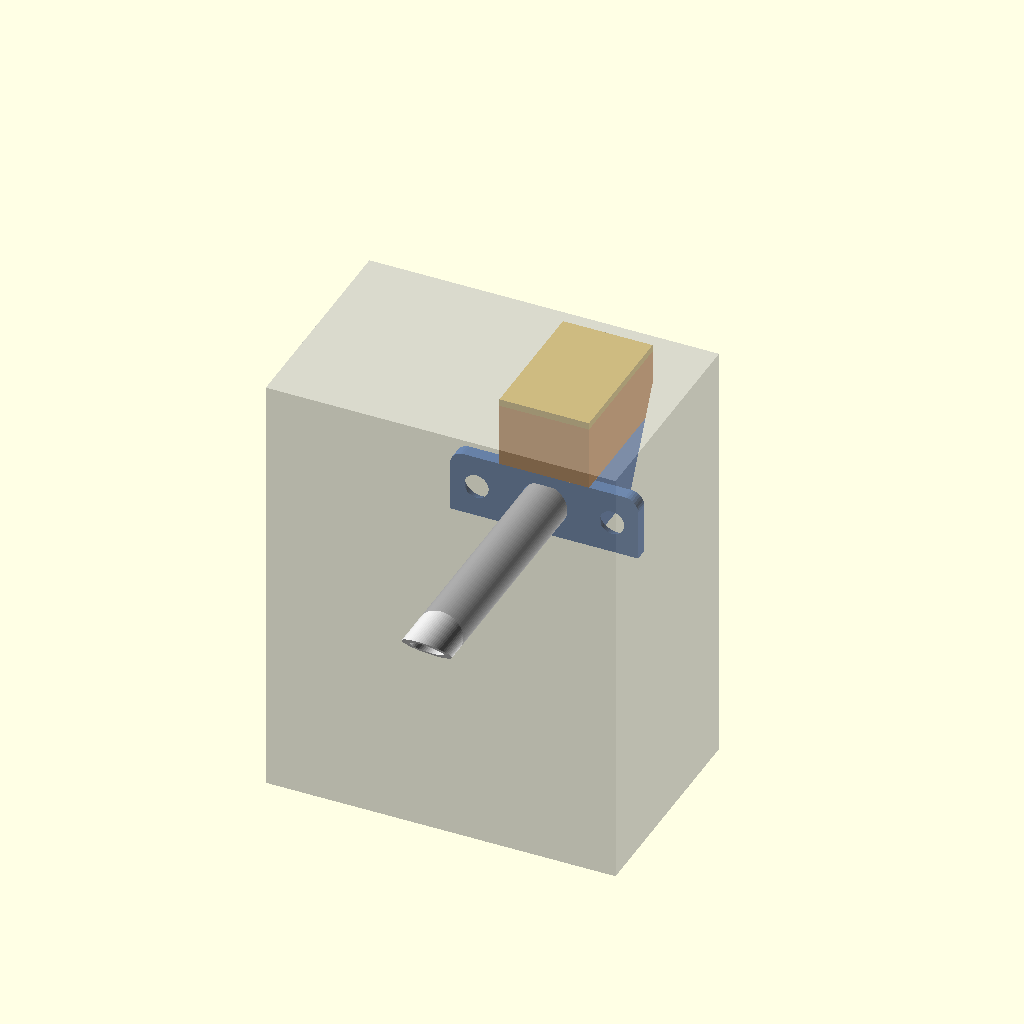
Cell 1: the model at its default parameters.
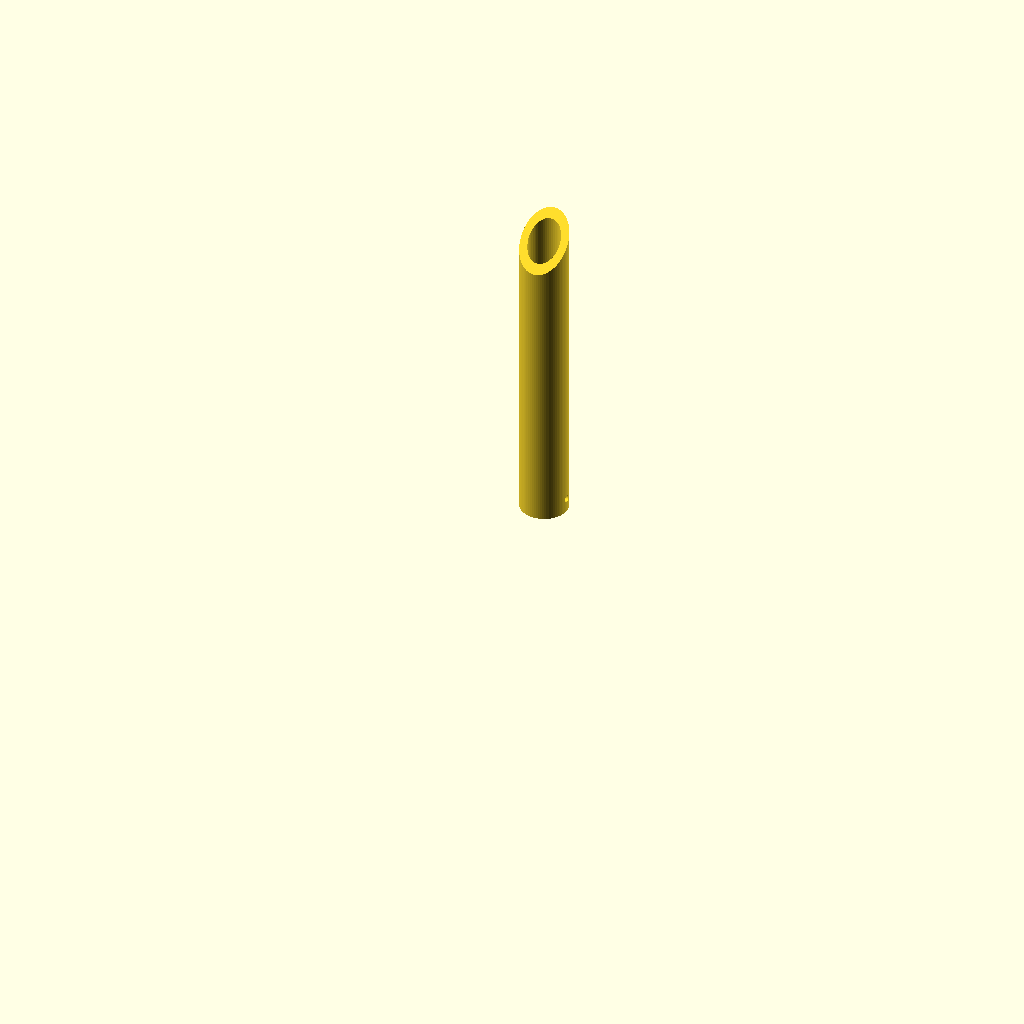
Cell 2: the same model with part = "mic_tube".
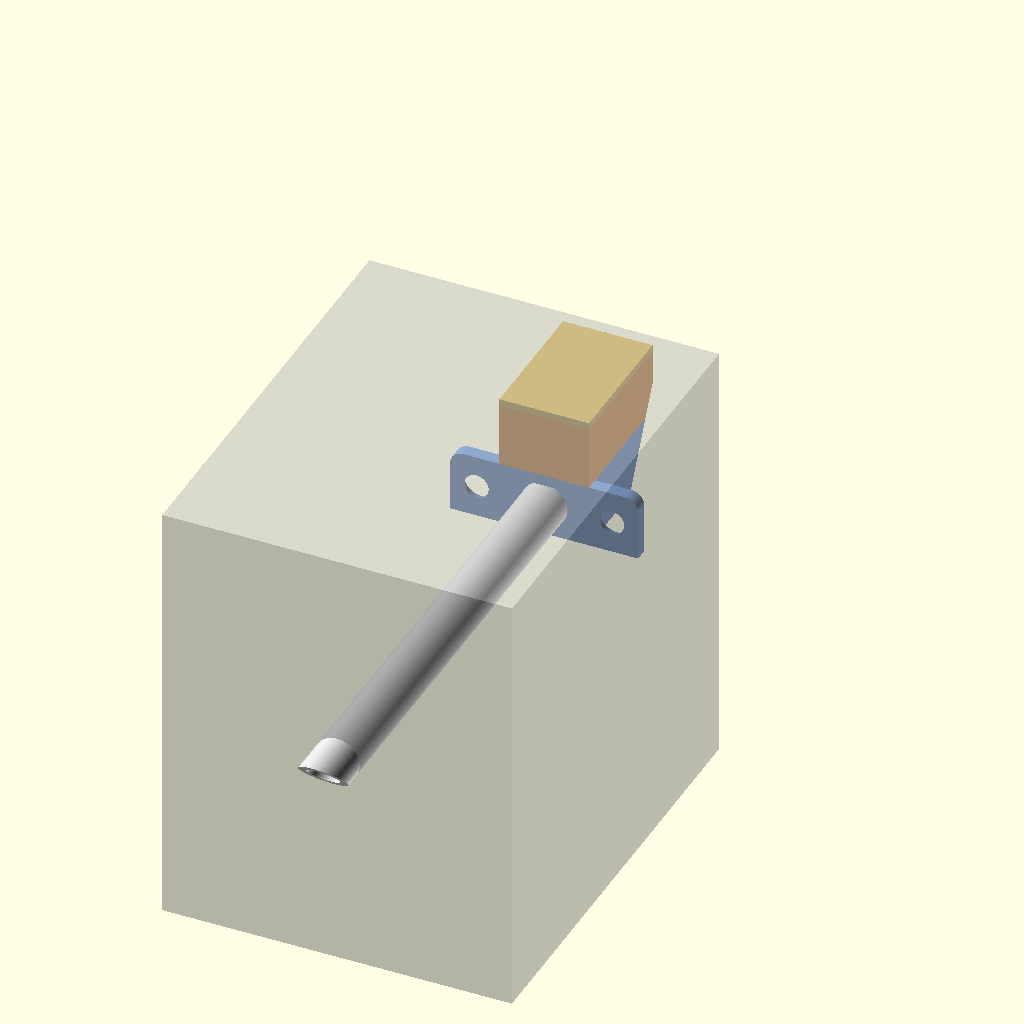
Cell 3: foam_t = 101.6 (everything else at default).
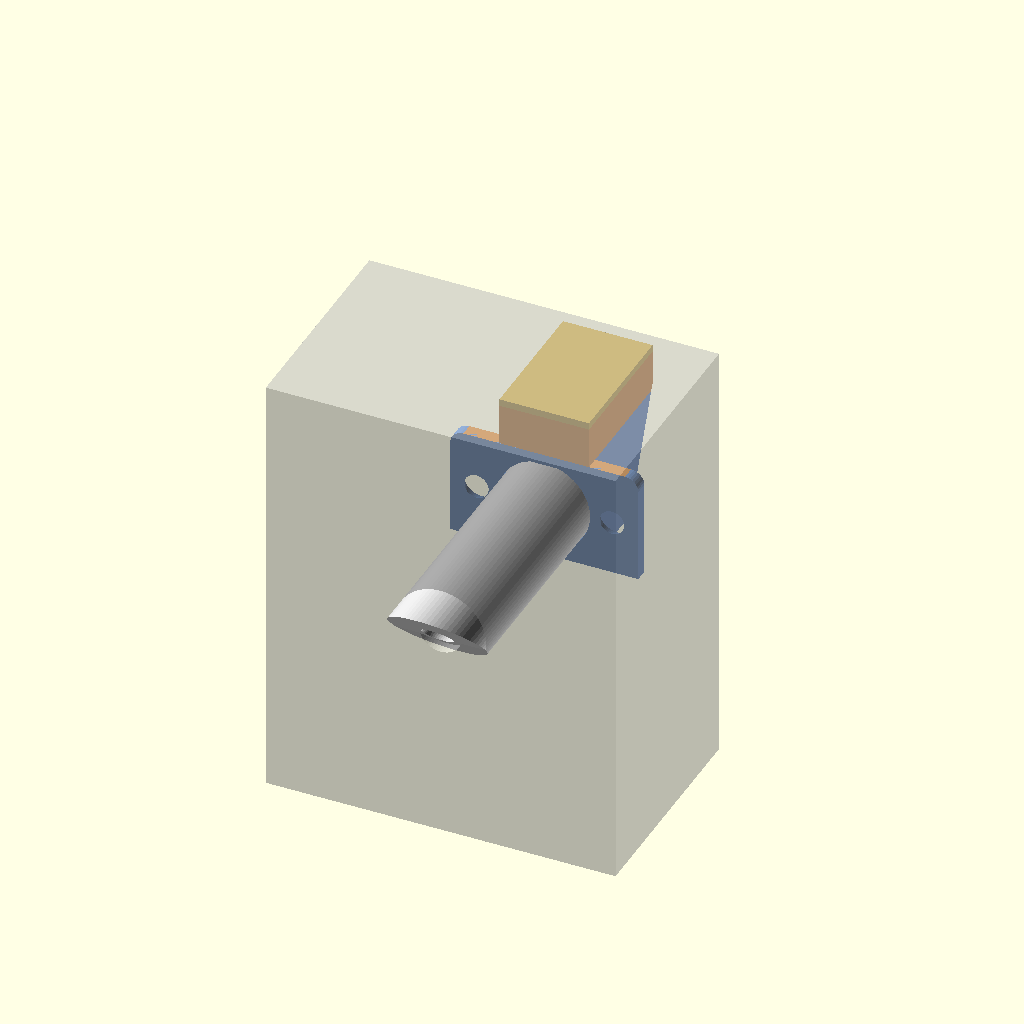
Cell 4 — tube_od set to 20.8, the other parameters unchanged.
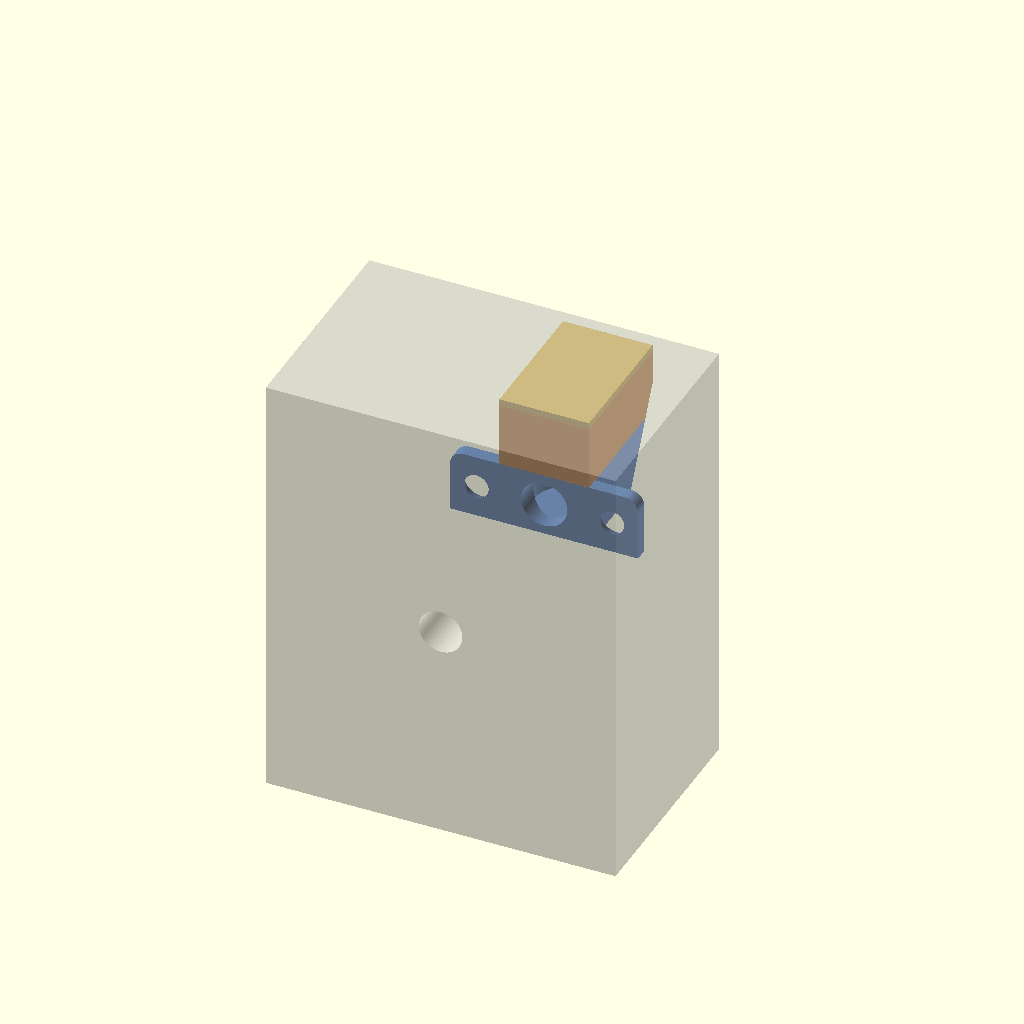
Cell 5: the same model with tube_id = 14.
One fixed orthographic camera (rotation 55°, 0°, 25°; colour scheme Cornfield) for every cell.
OpenSCAD source file window_insert/cad/mic_tube.scad:
// =====================================================================
//  Window vent: the audio mode's microphone, listening outdoors through
//  the foam insert
//  Parametric OpenSCAD model (tested with OpenSCAD 2021.01).
//
//  * The MAX9814 module is not weatherproof, so it stays on the room
//    side and only the sound goes through the foam, along an L: the
//    module lies at the top, its capsule pointing down into the tube, so
//    neither rain nor dust settles on it.
//  * Three parts: a straight tube pressed into a 10 mm hole drilled
//    through the foam, standing out of its outdoor face and cut there at
//    45 degrees, its top the longer side: a roof over the opening, which
//    faces down and outward; an elbow on its room end, screwed to the
//    foam, turning up to a tray for the module (the capsule a light press
//    fit in its bore); a lid on the tray, with a notch for the cable to
//    J7.
//  * The elbow prints in two parts, split level with its flange's top
//    and joined by four M2 screws: the lower one lies on its flange, so
//    the tube's socket is a vertical hole; the upper one stands as
//    installed, so the capsule's bore comes out round.
//  * A flat on the tube's room end keys it in the elbow's socket, so the
//    elbow's two screws keep the roof on top. In the foam the tube is
//    round, so it seals all around. Its end bears on the socket's 45
//    degree bottom, and an M2 from the elbow's side, tapped into the
//    tube's wall, holds it there: the tube can't slide away into the
//    foam.
//  * The lid's rim clips into a groove in the tray's walls.
//
//  Installed coordinates: x across the window (along the foam's face),
//  y toward the room (y = 0 on the foam's room face, its outdoor face at
//  y = -foam_t), z up (z = 0 on the tube's axis).
// =====================================================================

/* [Part to show or export] */
part = "mic_view";   // [mic_tube, mic_elbow_lower, mic_elbow_upper, mic_lid, mic_parts, mic_bore_test, mic_view]

/* [Foam] */
foam_t   = 50.8;    // foam thickness (2 in), as in window_caps.scad

/* [Tube] */
tube_od  = 10.4;    // pressed into a 10 mm hole (the XPS gives a little)
tube_id  = 7.0;     // the sound path's bore, from the tube's outdoor end to the capsule
tube_fl  = 0.5;     // the key: a flat on top of the tube's room end (in the socket only), this deep into its circle
tube_out = 12;      // the roof's tip past the foam's outdoor face (the 45 degree cut's bottom edge is tube_od closer)
sock_d   = 9;       // socket depth in the elbow, to its bottom: a 45 degree cone down to the bore, the tube's stop
sock_clr = 0.1;     // clearance per side in the socket: a snug slide
pin      = [6, 1.0];   // the M2 holding the tube in its socket, from the elbow's +x side, tapped into the tube's
                       //   wall: its y, and its head's top this far inside the elbow's side (an M2 x 6 then takes
                       //   the wall's whole 1.7 and ends 0.15 inside the bore)

/* [Microphone module] */
mod_l    = 25.6;    // MAX9814 module (measured, doc/max9814.svg in the main folder): PCB length
mod_w    = 14.3;    //   width
mod_t    = 1.62;    //   thickness
mod_h    = 3.0;     //   tallest part on its back (the chip, the capsule's pins); nothing but the capsule on its front
cap_d    = 9.70;    // capsule: diameter (9.65 to 9.70, depending where it's measured)
cap_h    = 7.38;    //   height above the PCB (9 overall, with the PCB)
cap_e    = 2.10;    //   from its wall to the PCB's near end; centred across the PCB's width
hdr_e    = 1.5;     // the 5-pin header's holes (about 1 across): their centres from the PCB's far end
cap_fit  = 0.3;     // the capsule's bore: this much over its diameter, a light press fit (mic_bore_test tries 0.2 to 0.4;
                    //   0.2 printed tight: it held, but the capsule was hard to take out)
mod_clr  = 0.5;     // at the PCB's ends in the tray (y), per side: the capsule's bore sets its position
mod_side = 1.5;     // beside the PCB in the tray (x), per side: room for tweezers to lift it out

/* [Elbow and lid] */
wall     = 1.6;     // tray walls, lid
fl_t     = 3;       // flange on the foam's face (it is also the tray's back wall)
fl_w     = 43;      // flange width (x), with the screws
floor_z  = 16;      // the tray's floor (the PCB's front face) above the tube's axis: the capsule's bore stays above
                    //   the split
tray_h   = 6;       // tray walls above the floor: the lid's rim stays above the module's parts
screw    = [4.25, 8, 3.5];   // screws into the foam, as the latch cover's: hole, head diameter, head height
csk      = 0.8;     // the countersink's diameter at the flange's face, past the head's (as the latch cover's)
screw_x  = 15.5;    // the screws' x, either side of the tube's axis (at z = 0), their heads clear of the body
notch_w  = 8;       // cable notch in the tray's room-end wall
lid_clr  = 0.1;     // the lid's rim inside the tray's walls, per side
lid_rim  = [0.8, 2.0];   // the lid's rim: width, depth
lid_clip = 0.3;     // a 45 degree ridge on the rim's long sides, this far out, into a groove in the tray's walls: the
                    //   lid clips on (lid_clip - lid_clr of interference per side)

/* [The elbow's joint] */
m2       = [1.6, 2.2, 4.0];   // M2 screws joining the elbow's two parts: tapping hole (lower part), clearance hole
                              //   and head pocket (upper part)
m2_csk   = 2.0;     // the countersink's top (the head's top) above the split: 6 mm screws reach 4 mm into the lower part
m2_tap   = 4.5;     // the tapping holes' depth below the split
m2_at    = [[-6.5, 5.2], [6.5, 5.2], [-6.5, 17], [6.5, 17]];   // the screws: [x, y], clear of the socket, the sound path
                                                           //   and the capsule's bore, the pockets inside the tray

eps = 0.01;
sock_r  = tube_od / 2 + sock_clr;
blk     = sock_r + 2;                           // the elbow's flat bottom at z = -blk; its flange's top, and the
                                                //   split between its two parts, at z = blk
tube_end = sock_d + sock_clr;                   // the tube's room end, where its edge meets the socket's cone
tw      = mod_w + 2 * mod_side;                 // the tray's inside: width (x)
tl      = mod_l + 2 * mod_clr;                  //   and length (y), from the flange
cap_y   = fl_t + mod_clr + cap_e + cap_d / 2;   // the capsule's axis (x = 0)
tray_y  = fl_t + tl + wall;                     // the tray's room end, outside
top_z   = floor_z + tray_h;
clip_z  = top_z - lid_rim[1] / 2;               // the clip's ridge and groove

// a 2D shape (X = x, Y = z) run along y from y0 to y1
module along_y(y0, y1) translate([0, y1, 0]) rotate([90, 0, 0]) linear_extrude(y1 - y0) children();

// a hole along +x from x = 0 to x = l, at y, z = 0 (small enough to print round, lying)
module hole_x(y, d, l) translate([0, y, 0]) rotate([0, 90, 0]) cylinder(d = d, h = l, $fn = 24);

// the clip's 45 degree profile on the face at |x| = x0, on side s: out to x0 + out, h above and below clip_z there
module clip_profile(s, x0, out, h)
    polygon([[s * (x0 - h), clip_z - 2 * h], [s * (x0 + out), clip_z - h + out], [s * (x0 + out), clip_z + h - out],
             [s * (x0 - h), clip_z + 2 * h]]);

// the tube's end in the socket, a D, grown by c: its flat on top
module d_profile(c = 0) intersection() {
    circle(tube_od / 2 + c, $fn = 72);
    translate([-tube_od, -tube_od]) square([2 * tube_od, tube_od + tube_od / 2 - tube_fl + c]);
}

// --- the tube, through the foam ----------------------------------------------------------------------------------
// round in the foam; its room end flat on top, in the socket (the flat starts at 45 degrees, at the foam's face:
// no overhang as printed), with the pin's tapping hole on its +x side; its outdoor end cut at 45 degrees, the top the longer
// side (the plane through the roof's tip, its normal along +y and +z). render(): the preview shows the cuts right
module tube() render() difference() {
    along_y(-foam_t - tube_out, tube_end) difference() { circle(d = tube_od, $fn = 72); circle(d = tube_id, $fn = 48); }
    rotate([90, 0, 90]) linear_extrude(2 * tube_od, center = true)   // 2D: X = y, Y = z
        polygon([[tube_end + 1, tube_od / 2 - tube_fl], [0, tube_od / 2 - tube_fl], [-tube_fl - 1, tube_od / 2 + 1],
                 [tube_end + 1, tube_od / 2 + 1]]);
    hole_x(pin[0], m2[0], tube_od);
    translate([0, -foam_t - tube_out, tube_od / 2]) rotate([45, 0, 0]) translate([-50, -100, -50]) cube(100);
}

// --- the elbow, on the foam's room face --------------------------------------------------------------------------
module elbow() {
    hole = screw[0]; hd = screw[1] + csk; hh = screw[2];
    taper = (screw[1] - hole) / 2 / hh;   // the head's taper: radius per mm of height
    difference() {
        union() {
            // the flange, its bottom flush with the body's (on the bed when printed); round top corners
            along_y(0, fl_t) hull() {
                translate([-fl_w / 2, -blk]) square([fl_w, eps]);
                for (s = [-1, 1]) translate([s * (fl_w / 2 - 3), blk - 3]) circle(3, $fn = 32);
            }
            // the body: the tray's floor and the block around the socket and the riser, hulled (its underside 45
            // degrees or steeper)
            hull() {
                translate([-tw / 2 - wall, 0, floor_z - 2]) cube([tw + 2 * wall, tray_y, 2]);
                translate([-tw / 2 - wall, 0, -blk]) cube([tw + 2 * wall, 20, eps]);
            }
            translate([-tw / 2 - wall, 0, floor_z]) cube([tw + 2 * wall, tray_y, tray_h]);   // the tray's walls
        }
        translate([-tw / 2, fl_t, floor_z]) cube([tw, tl, tray_h + 1]);                     // the tray's inside
        // the socket, and the sound path: along y, then up to the capsule. Below the split, the riser is a teardrop
        // pointing toward the room: the lower part prints lying on its flange, and the teardrop's point is then up
        along_y(-1, sock_d) d_profile(sock_clr);
        translate([0, sock_d - 0.2, 0]) rotate([-90, 0, 0])   // the socket's bottom, 45 degrees: the tube's stop
            cylinder(r1 = sock_r + 0.2, r2 = tube_id / 2 - 0.2, h = sock_r - tube_id / 2 + 0.4, $fn = 72);
        along_y(sock_d - 1, cap_y) circle(d = tube_id, $fn = 48);
        translate([0, cap_y, -tube_id / 2]) linear_extrude(blk + tube_id / 2 + eps) hull() {
            circle(d = tube_id, $fn = 48);
            translate([0, tube_id / 2 * sqrt(2)]) square(eps, center = true);
        }
        translate([0, cap_y, blk]) cylinder(d = tube_id, h = floor_z - blk, $fn = 48);
        // the capsule's bore, 0.3 deeper than the capsule: the PCB bears on the floor
        translate([0, cap_y, floor_z - cap_h - 0.3]) cylinder(d = cap_d + cap_fit, h = cap_h + 1, $fn = 96);
        // a relief under the header's holes, for the solder on the PCB's front
        translate([-6.5, fl_t + mod_clr + mod_l - hdr_e - 1.5, floor_z - 1]) cube([13, 3, 2]);
        // the cable's notch, down to the PCB's back
        translate([-notch_w / 2, tray_y - wall - 1, floor_z + mod_t]) cube([notch_w, wall + 2, tray_h]);
        // the pin: a clearance hole from the +x side into the socket, a countersink and a head pocket
        hole_x(pin[0], m2[1], tw / 2 + wall + 1);
        translate([tw / 2 + wall - pin[1] - (m2[2] - m2[1]) / 2 - 0.2, pin[0], 0]) rotate([0, 90, 0]) {
            cylinder(d1 = m2[1] - 0.4, d2 = m2[2], h = (m2[2] - m2[1]) / 2 + 0.2 + eps, $fn = 32);
            translate([0, 0, (m2[2] - m2[1]) / 2 + 0.2]) cylinder(d = m2[2], h = pin[1] + 2, $fn = 32);
        }
        // the clip's groove, in the tray's long walls
        for (s = [-1, 1]) along_y(fl_t, fl_t + tl) clip_profile(s, tw / 2, lid_clip, 0.45);
        // the screws: a hole, and a countersink with the head's taper, hd wide at the flange's face
        for (s = [-1, 1]) translate([s * screw_x, 0, 0]) rotate([-90, 0, 0]) {
            translate([0, 0, -1]) cylinder(d = hole, h = fl_t + 2, $fn = 32);
            translate([0, 0, fl_t + eps]) mirror([0, 0, 1])
                cylinder(d1 = hd, d2 = hd - 2 * taper * (fl_t + 1), h = fl_t + 1 + eps, $fn = 48);
        }
    }
}

// the two parts, split level with the flange's top: the lower one with the tapping holes, the upper one with the
// clearance holes, countersinks and head pockets (from the tray's floor, under the PCB). render(): the preview
// shows the split right
module elbow_lower() render() difference() {
    intersection() { elbow(); translate([-50, -1, -50]) cube([100, 100, 50 + blk]); }
    for (p = m2_at) translate([p[0], p[1], blk - m2_tap]) cylinder(d = m2[0], h = m2_tap + 1, $fn = 24);
}
module elbow_upper() render() difference() {
    intersection() { elbow(); translate([-50, -1, blk]) cube([100, 100, 50]); }
    for (p = m2_at) translate([p[0], p[1], 0]) {
        translate([0, 0, blk - 1]) cylinder(d = m2[1], h = m2_csk + 1, $fn = 24);
        translate([0, 0, blk + m2_csk - (m2[2] - m2[1]) / 2])
            cylinder(d1 = m2[1], d2 = m2[2], h = (m2[2] - m2[1]) / 2 + eps, $fn = 32);
        translate([0, 0, blk + m2_csk]) cylinder(d = m2[2], h = floor_z, $fn = 32);
    }
}

// --- the lid, on the tray ----------------------------------------------------------------------------------------
module lid() render() union() {
    translate([-tw / 2 - wall, 0, top_z]) cube([tw + 2 * wall, tray_y, wall]);
    difference() {   // a rim inside the walls, open at the cable's notch
        translate([-tw / 2 + lid_clr, fl_t + lid_clr, top_z - lid_rim[1]])
            cube([tw - 2 * lid_clr, tl - 2 * lid_clr, lid_rim[1] + eps]);
        translate([-tw / 2 + lid_clr + lid_rim[0], fl_t + lid_clr + lid_rim[0], top_z - lid_rim[1] - 1])
            cube([tw - 2 * (lid_clr + lid_rim[0]), tl - 2 * (lid_clr + lid_rim[0]), lid_rim[1] + 2]);
        translate([-notch_w / 2, tray_y - wall - 2, top_z - lid_rim[1] - 1]) cube([notch_w, wall + 3, lid_rim[1] + 2]);
    }
    // the clip's ridges, on the rim's long sides, short of its ends so the rim flexes
    for (s = [-1, 1]) intersection() {
        along_y(fl_t + 4, fl_t + tl - 4) clip_profile(s, tw / 2 - lid_clr, lid_clip, 0.45);
        translate([-tw / 2 - 1, 0, top_z - lid_rim[1]]) cube([tw + 2, tray_y, lid_rim[1]]);
    }
}

// --- prints ------------------------------------------------------------------------------------------------------
// the tube stands on its room end, the cut on top; the elbow's lower part lies on its flange (the socket a vertical
// hole), its upper part stands as installed, on the split (the capsule's bore comes out round); the lid lies on its
// top
module tube_print()  translate([0, 0, tube_end]) rotate([-90, 0, 0]) tube();
module elbow_lower_print() rotate([90, 0, 0]) elbow_lower();
module elbow_upper_print() translate([0, 0, -blk]) elbow_upper();
module lid_print()   translate([0, tray_y, top_z + wall]) rotate([180, 0, 0]) lid();

module mic_parts() {
    translate([0, 25, 0]) elbow_lower_print();
    translate([0, 35, 0]) elbow_upper_print();
    translate([fl_w / 2 + tw / 2 + wall + 5, 35, 0]) lid_print();
    translate([fl_w / 2 + tw + 2 * wall + blk + 14, 50, 0]) tube_print();
}

// three bores 0.2, 0.3 and 0.4 over the capsule's diameter, as deep as the elbow's, with a hole below each to push
// the capsule out; the number of notches on the edge beside each tells which
module bore_test() {
    fits = [0.2, 0.3, 0.4];
    p = cap_d + 5;
    difference() {
        cube([3 * p, p, cap_h + 0.3 + 1.5]);
        for (i = [0 : 2]) {
            translate([(i + 0.5) * p, p / 2, 1.5]) cylinder(d = cap_d + fits[i], h = cap_h + 1, $fn = 96);
            translate([(i + 0.5) * p, p / 2, -1]) cylinder(d = 5, h = 5, $fn = 32);
            for (k = [0 : i]) translate([(i + 0.5) * p + (k - i / 2) * 2 - 0.4, -1, 2]) cube([0.8, 1.6, cap_h + 2]);
        }
    }
}

// --- installed, in a piece of the foam (a ghost), with the module -------------------------------------------------
module mic_view() {
    color([0.4, 0.6, 0.9])   elbow_lower();
    color([0.95, 0.6, 0.25]) elbow_upper();
    color([0.9, 0.75, 0.3])  lid();
    color([0.85, 0.85, 0.85]) tube();
    color([0.2, 0.5, 0.3]) translate([-mod_w / 2, fl_t + mod_clr, floor_z]) cube([mod_w, mod_l, mod_t]);
    color([0.3, 0.3, 0.3]) translate([0, cap_y, floor_z - cap_h]) cylinder(d = cap_d, h = cap_h, $fn = 48);
    %difference() {
        translate([-40, -foam_t, -50]) cube([80, foam_t, 100]);
        along_y(-foam_t - 1, 1) circle(d = 10, $fn = 48);
    }
}

if (part == "mic_tube")      tube_print();
if (part == "mic_elbow_lower") elbow_lower_print();
if (part == "mic_elbow_upper") elbow_upper_print();
if (part == "mic_lid")       lid_print();
if (part == "mic_parts")     mic_parts();
if (part == "mic_bore_test") bore_test();
if (part == "mic_view")      mic_view();
Customizer parameters (derived from the source; name, type, default, range or options):
part: string, default "mic_view", options "mic_tube", "mic_elbow_lower", "mic_elbow_upper", "mic_lid", "mic_parts", "mic_bore_test", "mic_view"
foam_t: number, default 50.8
tube_od: number, default 10.4
tube_id: number, default 7
tube_fl: number, default 0.5
tube_out: number, default 12
sock_d: number, default 9
sock_clr: number, default 0.1
pin: vector, default [6, 1]
mod_l: number, default 25.6
mod_w: number, default 14.3
mod_t: number, default 1.62
mod_h: number, default 3
cap_d: number, default 9.7
cap_h: number, default 7.38
cap_e: number, default 2.1
hdr_e: number, default 1.5
cap_fit: number, default 0.3
mod_clr: number, default 0.5
mod_side: number, default 1.5
wall: number, default 1.6
fl_t: number, default 3
fl_w: number, default 43
floor_z: number, default 16
tray_h: number, default 6
screw: vector, default [4.25, 8, 3.5]
csk: number, default 0.8
screw_x: number, default 15.5
notch_w: number, default 8
lid_clr: number, default 0.1
lid_rim: vector, default [0.8, 2]
lid_clip: number, default 0.3
m2: vector, default [1.6, 2.2, 4]
m2_csk: number, default 2
m2_tap: number, default 4.5
eps: number, default 0.01
